Run: headless pygame with SDL's dummy video driver; simulated clock (each Clock.tick advances the game by its frame time, no real sleeping); random seed 0; keys injected as events and as key.get_pressed() state; no mouse input.
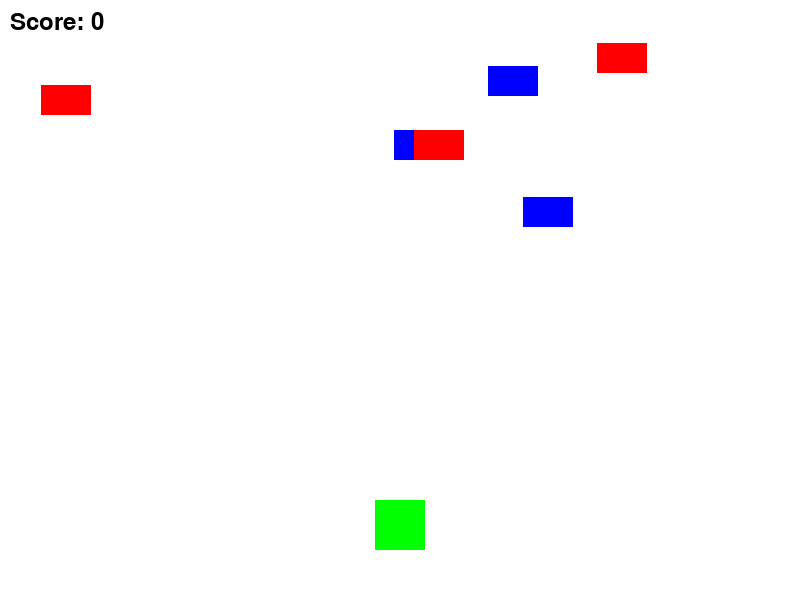
Frame 1 of 4 · flips 1–60 · no input
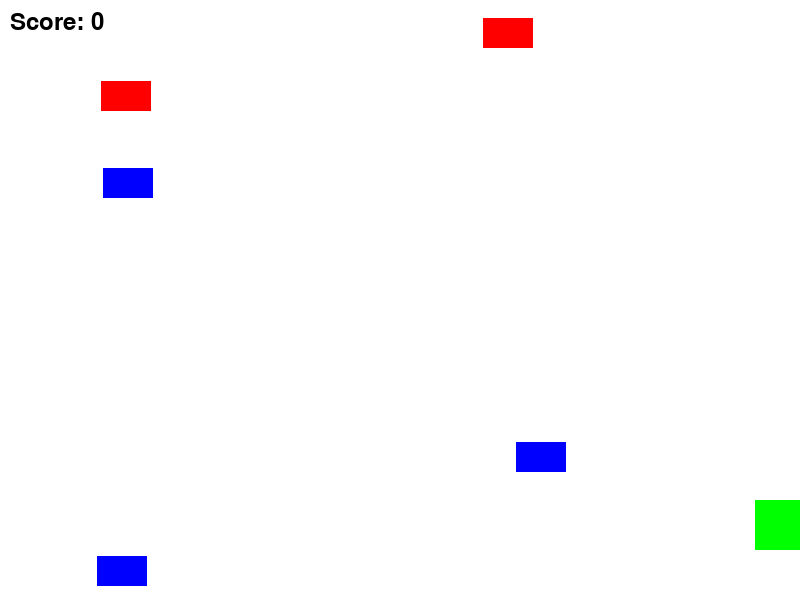
Frame 2 of 4 · flips 61–180 · tapped SPACE, RETURN · held RIGHT (→), D
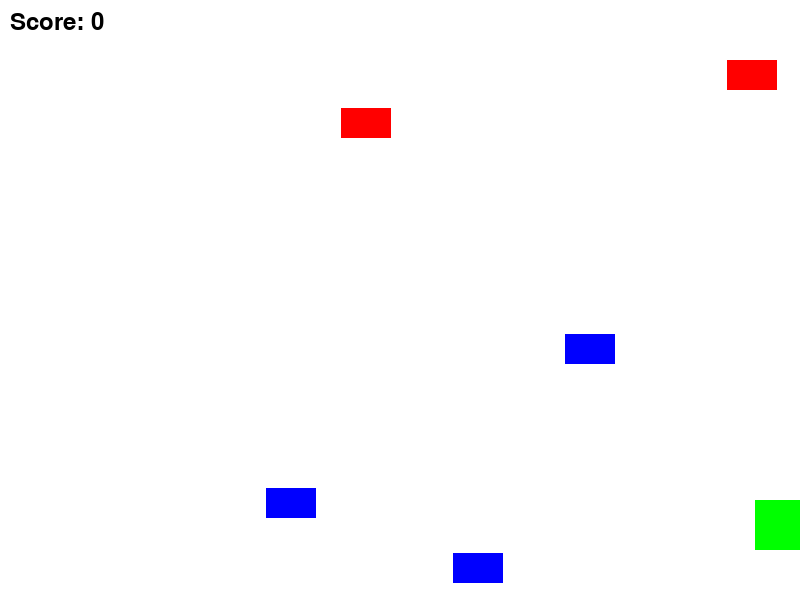
Frame 3 of 4 · flips 181–300 · held DOWN (↓), S
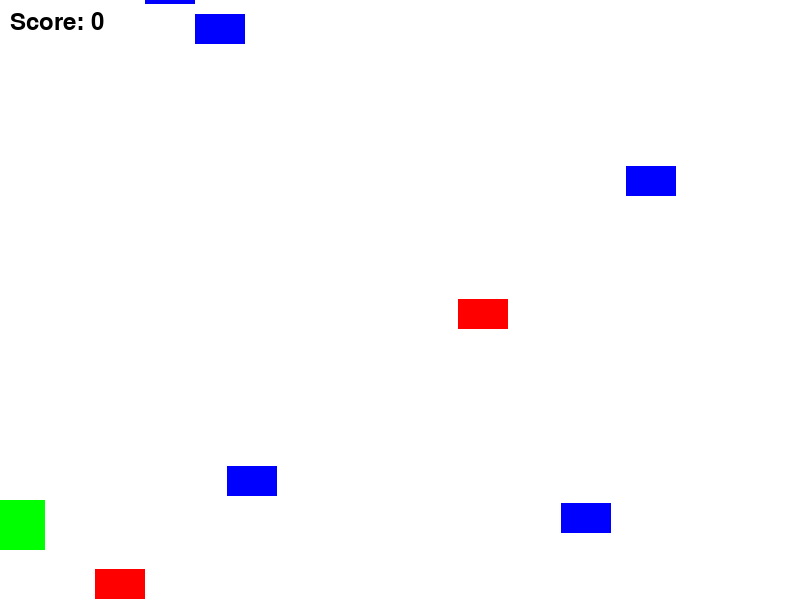
Frame 4 of 4 · flips 301–420 · held LEFT (←), A, UP (↑), W

The pygame program that drew these frames:

import pygame
import sys
import random

# Initialize Pygame
pygame.init()

# Set up the game window
width, height = 800, 600
screen = pygame.display.set_mode((width, height))
pygame.display.set_caption("Media Literacy Game")

# Colors
white = (255, 255, 255)
black = (0, 0, 0)
green = (0, 255, 0)
blue = (0, 0, 255)
red = (255, 0, 0)

# Fonts
font = pygame.font.Font(None, 36)

# Player
player_size = 50
player_rect = pygame.Rect((width - player_size) // 2, height - 2 * player_size, player_size, player_size)
player_speed = 10

# Trustworthy Information
trust_info_width = 50
trust_info_height = 30
trust_info_speed = 5
trust_info_list = []

# Fake News
fake_news_width = 50
fake_news_height = 30
fake_news_speed = 7
fake_news_list = []

# Number of falling boxes
num_boxes = 5

# Score
score = 0

# Function to draw the player
def draw_player():
    pygame.draw.rect(screen, green, player_rect)

# Function to draw trustworthy information
def draw_trust_info(x, y):
    pygame.draw.rect(screen, blue, [x, y, trust_info_width, trust_info_height])

# Function to draw fake news
def draw_fake_news(x, y):
    pygame.draw.rect(screen, red, [x, y, fake_news_width, fake_news_height])

# Function to display the score
def display_score(score):
    score_text = font.render("Score: " + str(score), True, black)
    screen.blit(score_text, [10, 10])

# Initialize trustworthy information and fake news
def initialize_elements():
    trust_info_list.clear()
    fake_news_list.clear()
    for _ in range(num_boxes):
        trust_info_list.append([random.randint(0, width - trust_info_width), random.randint(-height, 0)])
        fake_news_list.append([random.randint(0, width - fake_news_width), random.randint(-height, 0)])

# Game loop
def game():
    global player_rect, score

    clock = pygame.time.Clock()

    while True:
        for event in pygame.event.get():
            if event.type == pygame.QUIT:
                pygame.quit()
                sys.exit()

        keys = pygame.key.get_pressed()
        if keys[pygame.K_LEFT] and player_rect.left > 0:
            player_rect.x -= player_speed
        if keys[pygame.K_RIGHT] and player_rect.right < width:
            player_rect.x += player_speed

        # Update trustworthy information
        for trust_info in trust_info_list:
            trust_info[1] += trust_info_speed
            trust_rect = pygame.Rect(trust_info[0], trust_info[1], trust_info_width, trust_info_height)
            if trust_info[1] > height:
                trust_info[1] = random.randint(-height, 0)
                trust_info[0] = random.randint(0, width - trust_info_width)

        # Update fake news
        for fake_news in fake_news_list:
            fake_news[1] += fake_news_speed
            fake_rect = pygame.Rect(fake_news[0], fake_news[1], fake_news_width, fake_news_height)
            if fake_news[1] > height:
                fake_news[1] = random.randint(-height, 0)
                fake_news[0] = random.randint(0, width - fake_news_width)

        # Check for collisions with trustworthy information
        for trust_info in trust_info_list:
            trust_rect = pygame.Rect(trust_info[0], trust_info[1], trust_info_width, trust_info_height)
            if player_rect.colliderect(trust_rect):
                trust_info[1] = random.randint(-height, 0)
                trust_info[0] = random.randint(0, width - trust_info_width)
                score += 1

        # Check for collisions with fake news
        for fake_news in fake_news_list:
            fake_rect = pygame.Rect(fake_news[0], fake_news[1], fake_news_width, fake_news_height)
            if player_rect.colliderect(fake_rect):
                fake_news[1] = random.randint(-height, 0)
                fake_news[0] = random.randint(0, width - fake_news_width)
                score -= 1

        # Draw the game elements
        screen.fill(white)
        draw_player()
        display_score(score)

        for trust_info in trust_info_list:
            draw_trust_info(trust_info[0], trust_info[1])

        for fake_news in fake_news_list:
            draw_fake_news(fake_news[0], fake_news[1])

        pygame.display.flip()
        clock.tick(60)  # Limit the frame rate to 60 frames per second

# Initialize trustworthy information and fake news
initialize_elements()

# Run the game
game()
